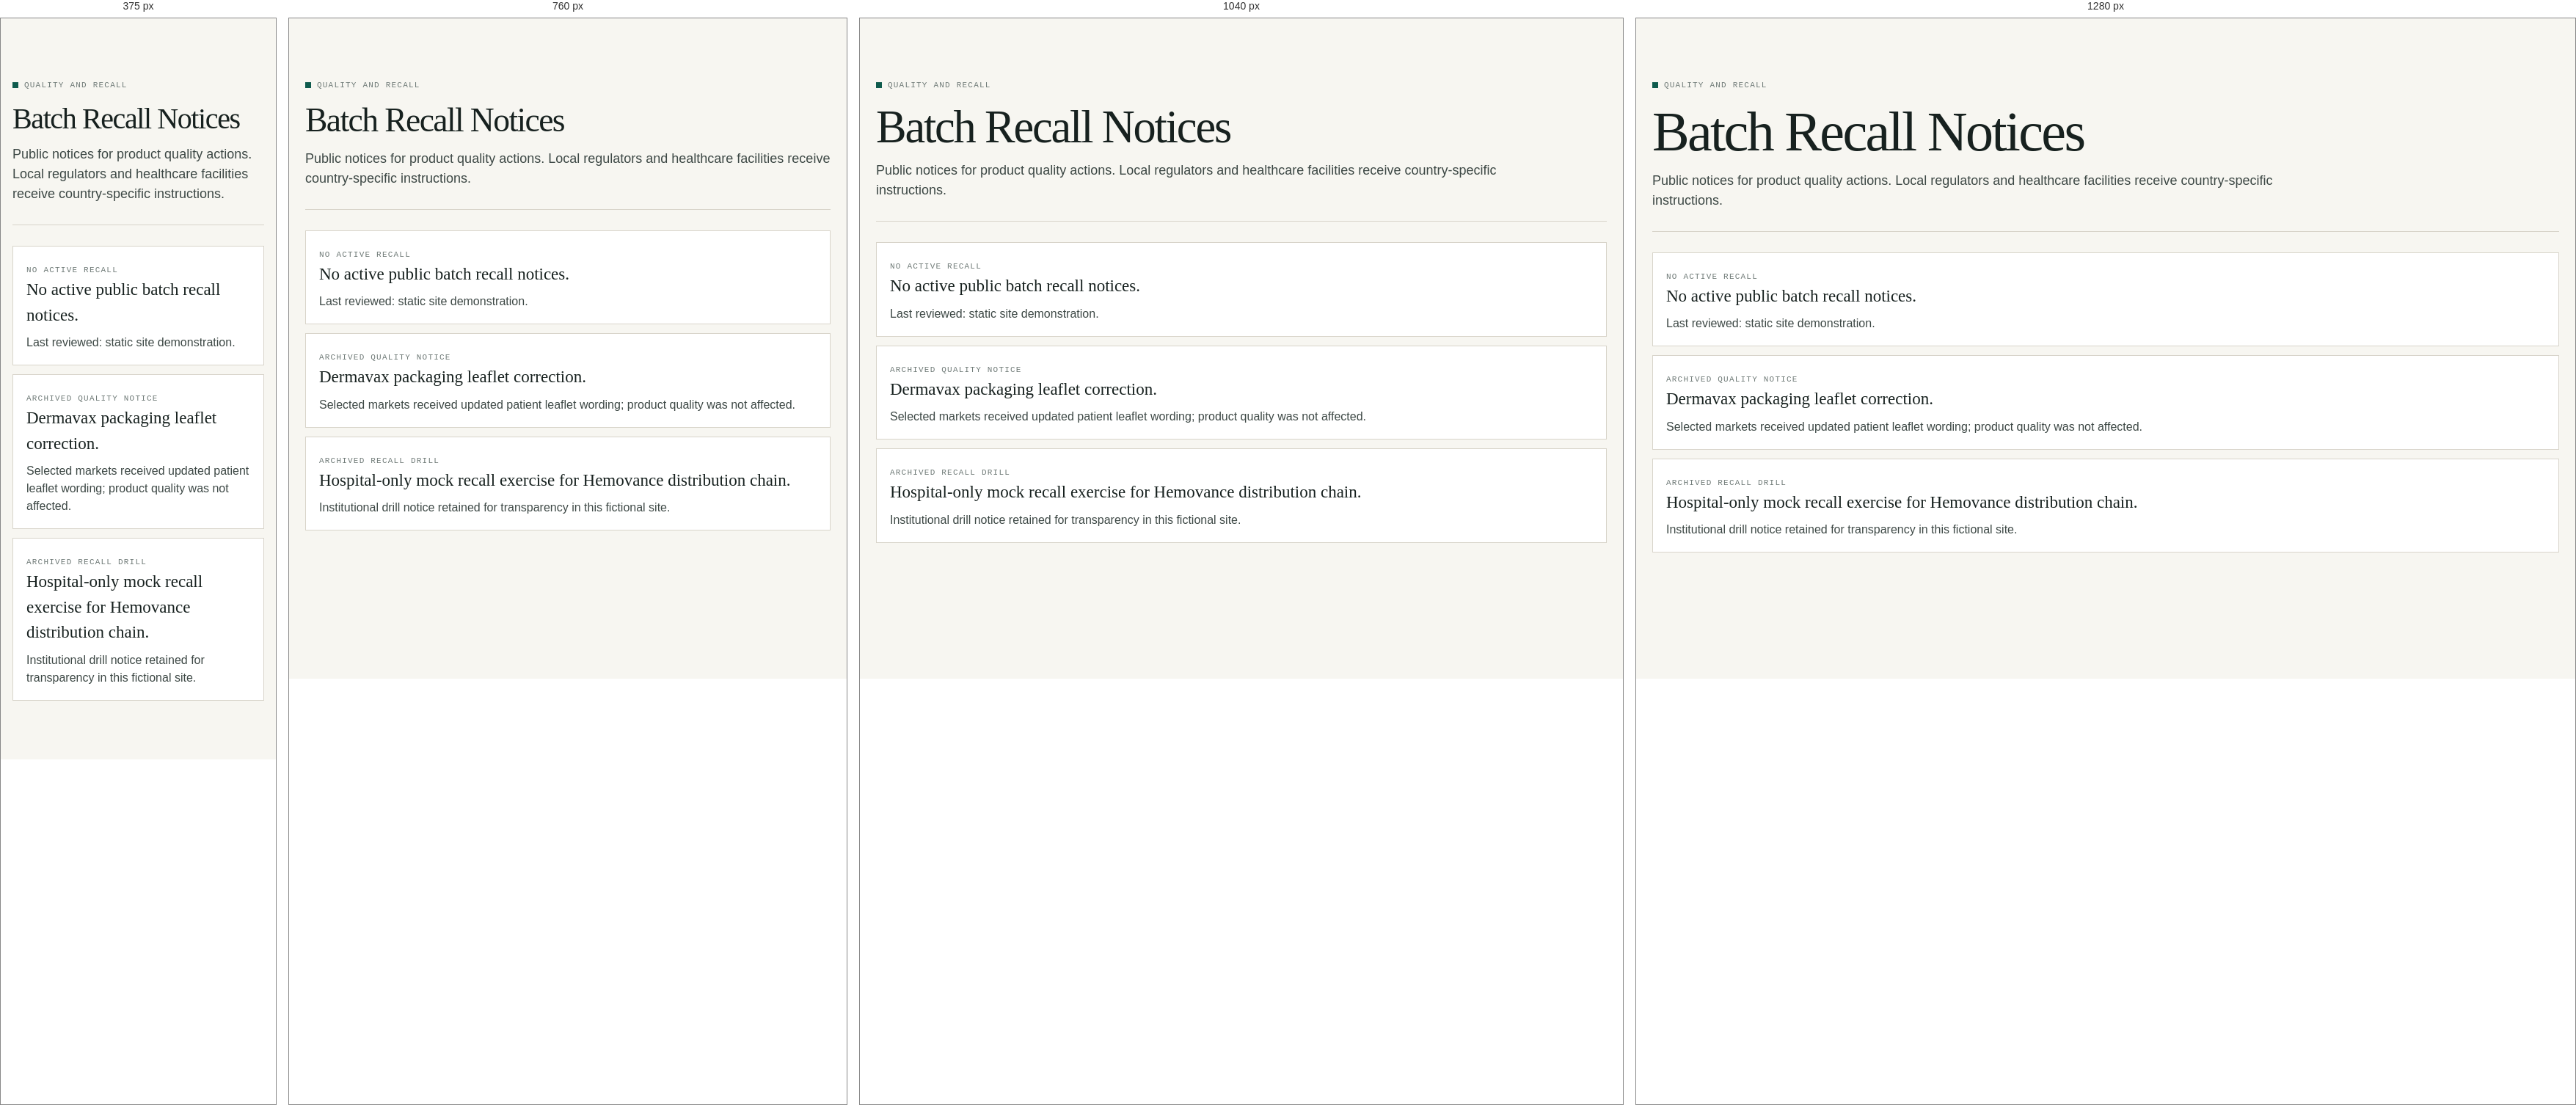
Rendered at 375 px, 760 px, 1040 px and 1280 px, left to right.

<!-- file: recalls.html -->
<!doctype html>
<html lang="en">
<head>
  <meta charset="utf-8">
  <meta name="viewport" content="width=device-width, initial-scale=1">
  <title>Batch Recall Notices | Ordinate Therapeutics</title>
  <link rel="stylesheet" href="styles.css">
  <script defer src="app.js"></script>
</head>
<body data-page="safety">
  <div data-site-header></div>
  <main class="page">
    <header class="page-title">
      <div class="eyebrow">Quality and recall</div>
      <h1>Batch Recall Notices</h1>
      <p>Public notices for product quality actions. Local regulators and healthcare facilities receive country-specific instructions.</p>
    </header>
    <section class="news-list">
      <article class="news-item"><span class="label">No active recall</span><h3>No active public batch recall notices.</h3><p>Last reviewed: static site demonstration.</p></article>
      <article class="news-item"><span class="label">Archived quality notice</span><h3>Dermavax packaging leaflet correction.</h3><p>Selected markets received updated patient leaflet wording; product quality was not affected.</p></article>
      <article class="news-item"><span class="label">Archived recall drill</span><h3>Hospital-only mock recall exercise for Hemovance distribution chain.</h3><p>Institutional drill notice retained for transparency in this fictional site.</p></article>
    </section>
  </main>
  <div data-site-footer></div>
</body>
</html>


/* @media block from styles.css */
@media (max-width: 1180px) {
  .nav-shell {
    grid-template-columns: auto auto;
  }

  .mobile-nav-button {
    display: inline-flex;
    justify-self: end;
  }

  .primary-nav,
  .utility-nav {
    grid-column: 1 / -1;
    justify-content: flex-start;
  }

  .site-header:not(.nav-open) .primary-nav,
  .site-header:not(.nav-open) .utility-nav {
    display: none;
  }
}

/* @media block from styles.css */
@media (max-width: 900px) {
  .hero,
  .product-detail-hero,
  .detail-layout,
  .split,
  .grid.cols-2,
  .grid.cols-3,
  .grid.cols-4,
  .section-title,
  .control-grid,
  .reg-strip-inner,
  .footer-grid {
    grid-template-columns: 1fr;
  }

  .hero {
    padding-top: 42px;
  }

  .coordinate-visual {
    min-height: 320px;
  }

  .audience-grid {
    grid-template-columns: 1fr;
  }

  .top-notice,
  .gate-head {
    flex-direction: column;
    align-items: flex-start;
  }
}

/* @media block from styles.css */
@media (max-width: 620px) {
  .page,
  .hero,
  .page-wide,
  .nav-shell,
  .footer-inner {
    padding-left: 16px;
    padding-right: 16px;
  }

  .product-detail-hero,
  .card,
  .panel,
  .callout-band {
    padding: 18px;
  }

  .meta-row {
    grid-template-columns: 1fr;
    gap: 4px;
  }

  .hero h1 {
    font-size: 46px;
  }
}